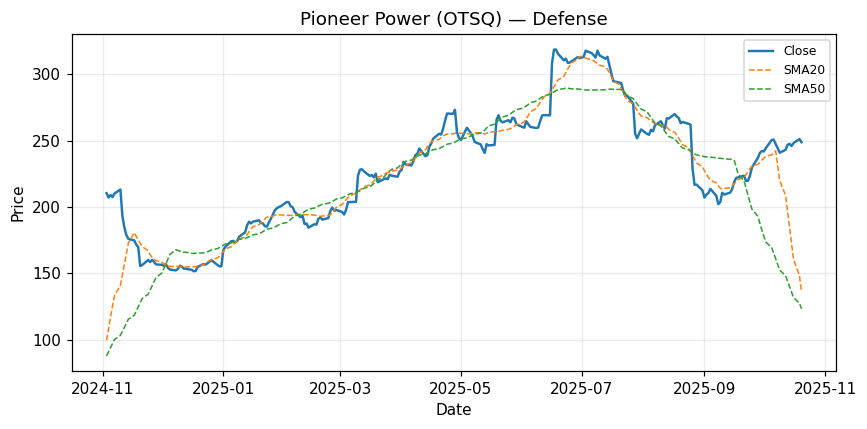

The table this chart was drawn from, first rows:
Date, Close
2024-11-03, 210.4
2024-11-04, 207.1
2024-11-05, 209
2024-11-06, 207.4
2024-11-07, 210.1
2024-11-10, 213.2
2024-11-11, 193.2
2024-11-12, 184.6
2024-11-13, 178.8
2024-11-14, 175.9
2024-11-17, 174.7
2024-11-18, 171.7
2024-11-19, 169.7
2024-11-20, 155.5
2024-11-21, 156.2
2024-11-24, 160
2024-11-25, 158.4
2024-11-26, 160.1
2024-11-27, 158.6
2024-11-28, 156.7
2024-12-01, 156.4
2024-12-02, 155.6
2024-12-03, 156.8
2024-12-04, 154.1
2024-12-05, 152.8
2024-12-08, 152.1
2024-12-09, 153.2
2024-12-10, 155.6
2024-12-11, 155
2024-12-12, 153.6
2024-12-15, 152.8
2024-12-16, 152.6
2024-12-17, 151.5
2024-12-18, 151.7
2024-12-19, 154.8
2024-12-22, 156.9
2024-12-23, 156.5
2024-12-24, 157.6
2024-12-25, 158.7
2024-12-26, 159.8
2024-12-29, 156.3
2024-12-30, 155.2
2024-12-31, 155.2
2025-01-01, 167.6
2025-01-02, 169.9
2025-01-05, 174.1
2025-01-06, 174.4
2025-01-07, 173.2
2025-01-08, 174.3
2025-01-09, 177.6
2025-01-12, 180.9
2025-01-13, 186.2
2025-01-14, 188.8
2025-01-15, 187.6
2025-01-16, 188.9
2025-01-19, 189.9
2025-01-20, 187.9
2025-01-21, 187.5
2025-01-22, 185.5
2025-01-23, 185.2
... 192 more rows
